19-way image classification set "data-content" from GitHub (kenta12/start11); label vocabulary: burger, cheese, chicken curry, chocolate, corn, ebimayo shrimp mayonnaise, lemon, mentai spicy cod roe, natto fermented soybeans, premium cheese, premium mentai, premium steak, rusk, salad, salami, takoyaki octopus balls, tongue meat, tonkatsu pork cutlet, yakitori grilled chicken.

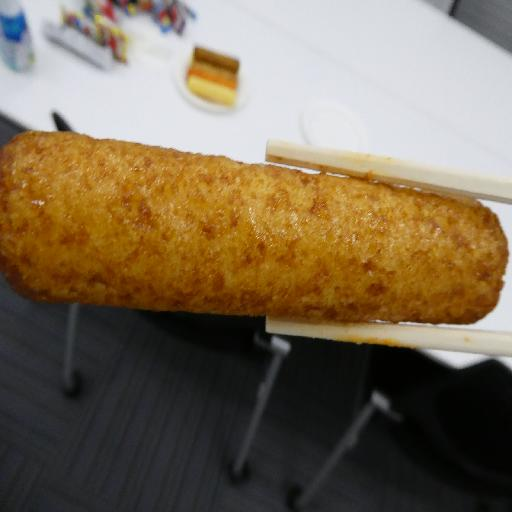
Label: yakitori grilled chicken

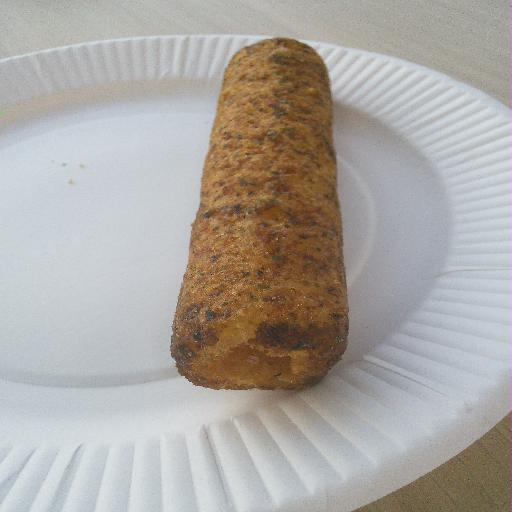
Label: takoyaki octopus balls

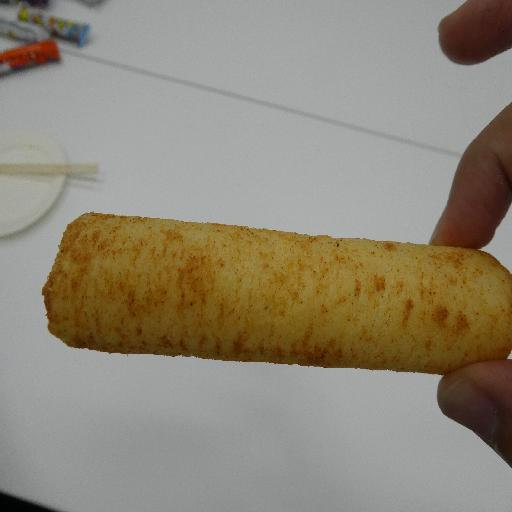
Label: burger

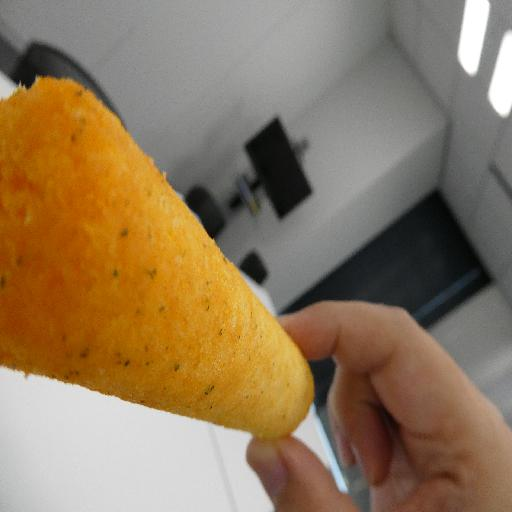
Label: salad

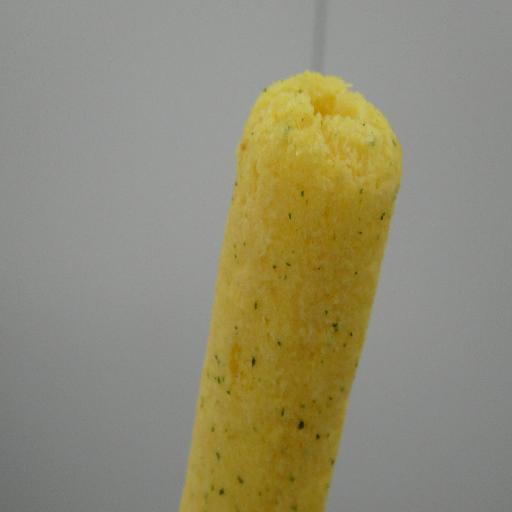
Label: corn

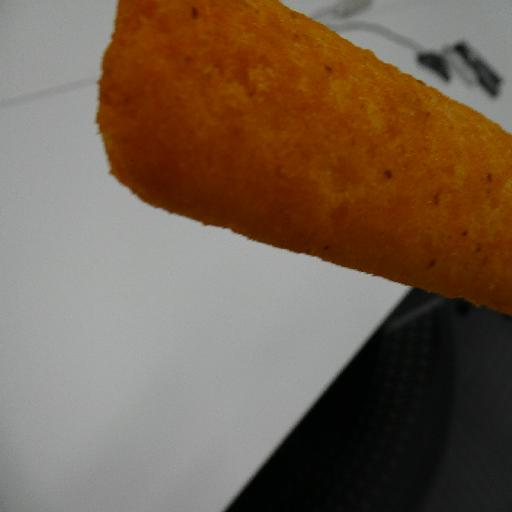
Label: premium mentai
